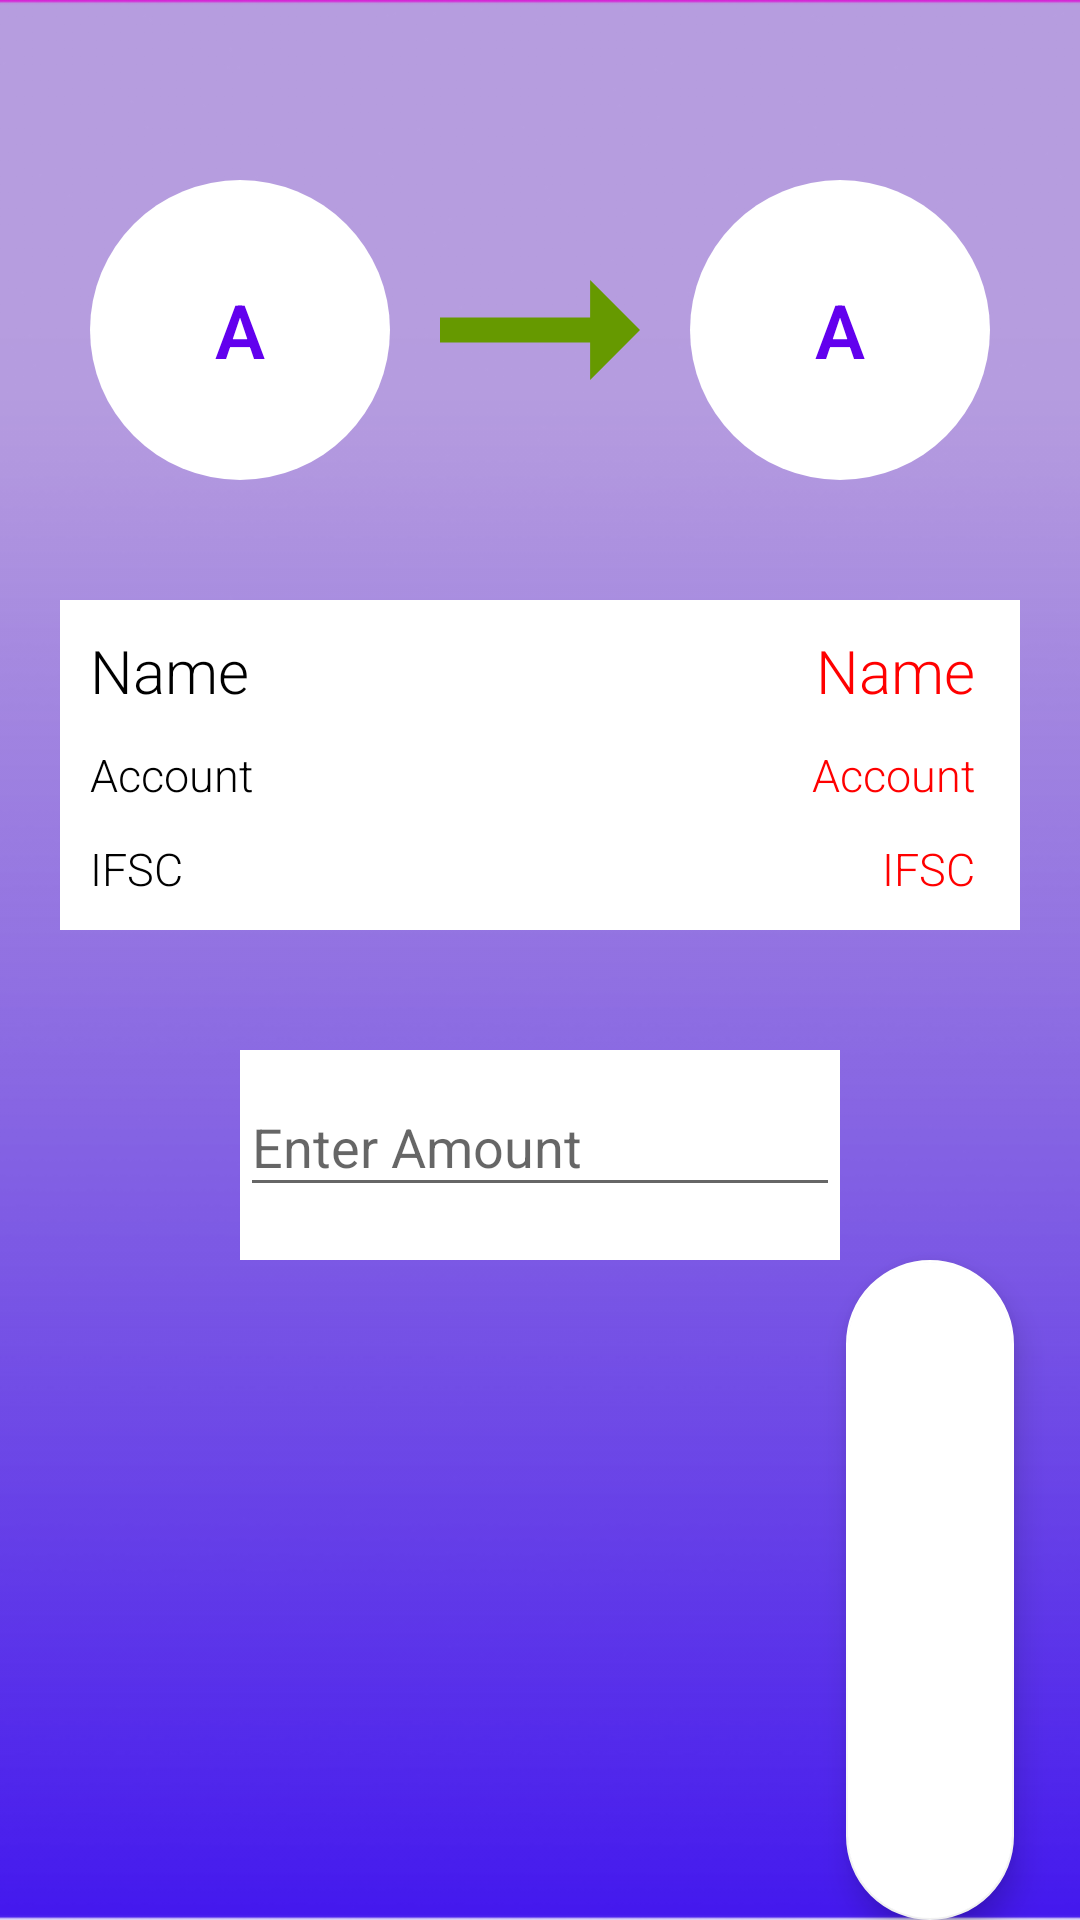

The Android layout XML behind this screen, and the referenced resources:
<!-- AndroidManifest.xml: application theme Theme.BasicBankApp -->
<!-- res/layout/activity_transaction.xml -->
<?xml version="1.0" encoding="utf-8"?>
<RelativeLayout xmlns:android="http://schemas.android.com/apk/res/android"
    xmlns:app="http://schemas.android.com/apk/res-auto"
    xmlns:tools="http://schemas.android.com/tools"
    android:layout_width="match_parent"
    android:layout_height="wrap_content"
    android:background="@drawable/background"
    tools:context=".Transaction">

    <RelativeLayout
        android:id="@+id/Rl1"
        android:layout_width="match_parent"
        android:layout_height="wrap_content"
        android:layout_marginTop="40dp"
        android:padding="10dp"
        android:orientation="horizontal"
        >
        <TextView
            android:id="@+id/SenderImage"
            android:layout_width="100dp"
            android:layout_height="100dp"
            android:layout_marginTop="10dp"
            android:layout_marginBottom="10dp"
            android:layout_marginLeft="20dp"
            android:layout_marginRight="15dp"
            android:text="A"
            android:gravity="center"
            android:layout_centerVertical="true"
            android:layout_alignParentLeft="true"
            android:textSize="25sp"
            android:textColor="@color/purple_500"
            android:fontFamily="sans-serif-light"
            android:textStyle="bold"
            android:background="@drawable/image_background"
            />

        <View
            android:layout_width="100dp"
            android:layout_height="100dp"
            android:background="@drawable/ic_baseline_arrow_right_alt_24"
            android:layout_centerVertical="true"
            android:layout_centerHorizontal="true"/>

        <TextView
            android:id="@+id/ReceiverImage"
            android:layout_width="100dp"
            android:layout_height="100dp"
            android:layout_marginTop="10dp"
            android:layout_marginBottom="10dp"
            android:layout_marginLeft="15dp"
            android:layout_marginRight="20dp"
            android:text="A"
            android:layout_centerVertical="true"
            android:layout_alignParentRight="true"
            android:gravity="center"
            android:textSize="25sp"
            android:textColor="@color/purple_500"
            android:fontFamily="sans-serif-light"
            android:textStyle="bold"
            android:background="@drawable/image_background"
            />

    </RelativeLayout>
    <LinearLayout
        android:id="@+id/LL1"
        android:layout_width="match_parent"
        android:layout_height="110dp"
        android:layout_below="@+id/Rl1"
        android:weightSum="2"
        android:background="@drawable/rectangle"
        android:layout_margin="20dp"
        android:orientation="horizontal"
        >
        <LinearLayout
            android:layout_width="match_parent"
            android:layout_height="wrap_content"
            android:layout_weight="1"
            android:padding="5dp"

            android:orientation="vertical">
            <TextView
                android:id="@+id/SenderName"
                android:layout_width="match_parent"
                android:layout_height="match_parent"
                android:text="Name"
                android:layout_margin="5dp"
                android:textColor="@color/black"
                android:textSize="20sp"
                android:fontFamily="sans-serif-light"
               />
            <View
                android:layout_width="match_parent"
                android:layout_height="1dp"

                android:background="@color/color_two" />
            <TextView
                android:id="@+id/SenderAccount"
                android:layout_width="match_parent"
                android:layout_height="match_parent"
                android:text="Account"
                android:textColor="@color/black"
                android:layout_margin="5dp"
                android:textSize="15sp"
                android:fontFamily="sans-serif-light"
                />
            <View
                android:layout_width="match_parent"
                android:layout_height="1dp"
                android:background="@color/color_two" />

            <TextView
                android:id="@+id/SenderIFSC"
                android:layout_width="match_parent"
                android:layout_height="match_parent"
                android:layout_margin="5dp"
                android:fontFamily="sans-serif-light"
                android:text="IFSC"
                android:textColor="@color/black"
                android:textSize="15sp" />
            <View
                android:layout_width="match_parent"
                android:layout_height="1dp"
                android:background="@color/color_two" />

        </LinearLayout>
        <LinearLayout
            android:layout_width="match_parent"
            android:layout_height="wrap_content"
            android:layout_weight="1"
            android:padding="5dp"
            android:orientation="vertical">
            <TextView
                android:id="@+id/ReceiverName"
                android:layout_width="match_parent"
                android:layout_height="match_parent"
                android:text="Name"
                android:layout_margin="5dp"
                android:textAlignment="viewEnd"
                android:textColor="#FF0000"
                android:paddingRight="5dp"
                android:textSize="20sp"
                android:fontFamily="sans-serif-light"
                />
            <View
                android:layout_width="match_parent"
                android:layout_height="1dp"
                android:background="@color/color_two" />
            <TextView
                android:id="@+id/RecieverAccount"
                android:layout_width="match_parent"
                android:layout_height="match_parent"
                android:text="Account"
                android:layout_margin="5dp"
                android:textAlignment="viewEnd"
                android:textColor="#FF0000"
                android:paddingRight="5dp"
                android:textSize="15sp"
                android:fontFamily="sans-serif-light"
                />
            <View
                android:layout_width="match_parent"
                android:layout_height="1dp"

                android:background="@color/color_two" />

            <TextView
                android:id="@+id/ReceiverIFSC"
                android:layout_width="match_parent"
                android:layout_height="match_parent"
                android:layout_margin="5dp"
                android:textAlignment="viewEnd"
                android:textColor="#FF0000"
                android:paddingRight="5dp"
                android:fontFamily="sans-serif-light"
                android:text="IFSC"
                android:textSize="15sp" />

            <View
                android:layout_width="match_parent"
                android:layout_height="1dp"
                android:layout_marginLeft="0dp"
                android:layout_marginRight="20dp"
                android:background="@color/color_two" />

        </LinearLayout>

    </LinearLayout>

    <com.google.android.material.textfield.TextInputLayout
        android:layout_width="200dp"
        android:layout_height="70dp"
        android:id="@+id/sendAmount"
        android:layout_below="@+id/LL1"
        android:layout_marginTop="20dp"
        android:background="@drawable/rectangle"
        android:layout_centerHorizontal="true"
        >

        <com.google.android.material.textfield.TextInputEditText
            android:layout_width="match_parent"
            android:layout_height="wrap_content"
            android:inputType="number"
            android:textColor="@color/purple_700"
            android:textAlignment="center"
            android:textColorHint="@color/white"

            android:hint="Enter Amount" />
    </com.google.android.material.textfield.TextInputLayout>

    <com.google.android.material.floatingactionbutton.FloatingActionButton
        android:id="@+id/maketansaction"
        android:layout_width="60dp"
        android:layout_height="60dp"
        android:layout_below="@+id/sendAmount"
        android:layout_alignParentEnd="true"

        android:layout_alignParentRight="true"
        android:layout_alignParentBottom="true"


        android:layout_marginEnd="22dp"
        android:layout_marginRight="22dp"
        
        android:src="@drawable/ic_baseline_check_24"
        app:backgroundTint="@color/white" />


</RelativeLayout>
<!-- resources referenced by this layout -->
<resources>
  <!-- drawable background: png bitmap (drawable, 127806 bytes) -->
  <!-- drawable ic_baseline_arrow_right_alt_24 (drawable) -->
  <vector xmlns:android="http://schemas.android.com/apk/res/android"
      android:width="24dp"
      android:height="24dp"
      android:viewportWidth="24"
      android:viewportHeight="24">
    <path
        android:fillColor="@android:color/holo_green_dark"
        android:pathData="M16.01,11H4v2h12.01v3L20,12l-3.99,-4z"/>
  </vector>
  <!-- drawable image_background (drawable) -->
  <?xml version="1.0" encoding="utf-8"?>
  <shape xmlns:android="http://schemas.android.com/apk/res/android"
      android:shape="oval">
      <gradient android:startColor="#ffffff" android:endColor="#ffffff"/>
      <size
          android:width="100dp"
          android:height="100dp"/>
  </shape>
  <!-- drawable rectangle: png bitmap (drawable, 791 bytes) -->
  <style name="Theme.BasicBankApp" parent="Theme.AppCompat.Light.DarkActionBar">
          
          <item name="colorPrimary">@color/purple_700</item>
          <item name="colorPrimaryVariant">@color/purple_500</item>
          <item name="colorOnPrimary">@color/white</item>
          
          <item name="colorSecondary">@color/teal_200</item>
          <item name="colorSecondaryVariant">@color/teal_700</item>
          <item name="colorOnSecondary">@color/black</item>
          
          <item name="android:statusBarColor" tools:targetApi="l">?attr/colorPrimaryVariant</item>
          
      </style>
  <!-- not gathered from this repository: default colours our renderer supplied (Android Studio template values) -->
  <color name="purple_500">#FF6200EE</color>
  <color name="purple_700">#FF3700B3</color>
  <color name="teal_200">#FF03DAC5</color>
  <color name="teal_700">#FF018786</color>
  <color name="black">#FF000000</color>
  <color name="white">#FFFFFFFF</color>
</resources>
